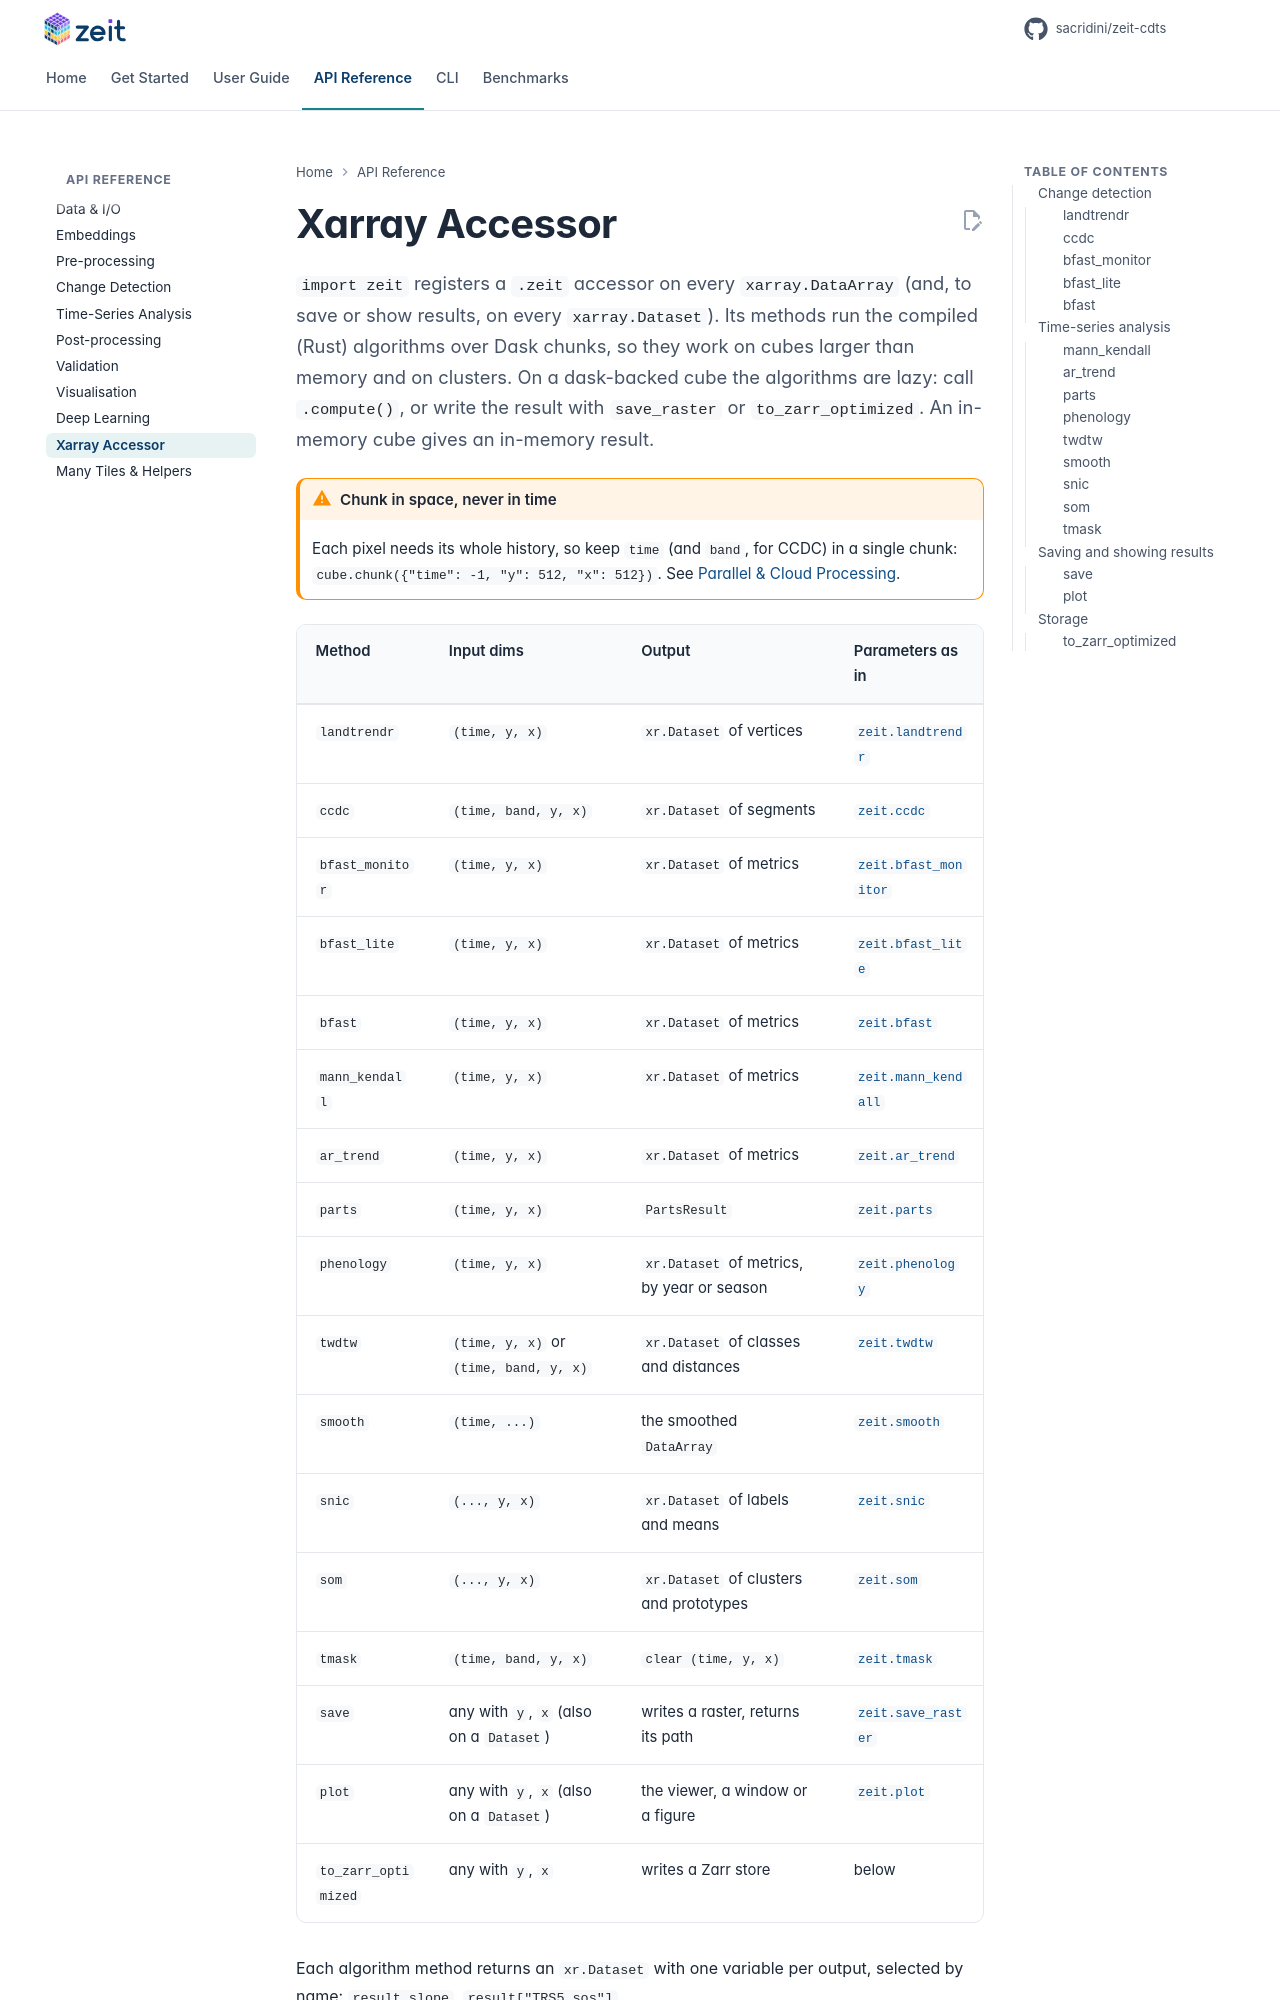

repository: sacridini/zeit-cdts · page: api/xarray/index.html · generator: mkdocs

# Xarray Accessor

<p class="lead"><code>import zeit</code> registers a <code>.zeit</code> accessor on every <code>xarray.DataArray</code> (and, to save or show results, on every <code>xarray.Dataset</code>). Its methods run the compiled (Rust) algorithms over Dask chunks, so they work on cubes larger than memory and on clusters. On a dask-backed cube the algorithms are lazy: call <code>.compute()</code>, or write the result with <code>save_raster</code> or <code>to_zarr_optimized</code>. An in-memory cube gives an in-memory result.</p>

!!! warning "Chunk in space, never in time"
    Each pixel needs its whole history, so keep `time` (and `band`, for CCDC) in a single chunk: `cube.chunk({"time": -1, "y": 512, "x": 512})`. See [Parallel & Cloud Processing](../tutorials/parallel-cloud-processing.md).
